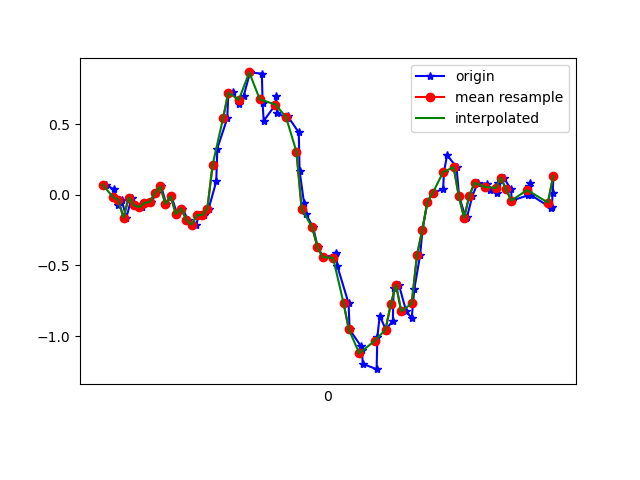

The data file committed next to this chart (first rows):
1617667324833, 362961532012198, 0.072773695, -0.03840671, 0.00620565
1617667324863, 362961551052982, 0.03857, -0.09705, 0.02575
1617667324879, 362961570068966, -0.07139, -0.09216, 0.009871
1617667324893, 362961589109750, -0.03596, 0.1131, 0.02331
1617667324911, 362961608125750, -0.1618, -0.1166, 0.006206
1617667324931, 362961627161782, -0.01886, 0.3819, -0.0109
1617667324949, 362961646177334, -0.07506, 0.006797, 0.0172
1617667324971, 362961665217638, -0.08727, 0.2744, -0.04511
1617667324987, 362961684257990, -0.05673, 0.3, 0.01231
1617667325006, 362961703273542, -0.05062, -0.2375, -0.009677
1617667325025, 362961722324326, 0.01169, 0.1778, -0.02312
1617667325044, 362961741365382, 0.05933, -0.2559, 0.03431
1617667325063, 362961760381638, -0.06406, 0.00191, -0.03778
1617667325083, 362961779422694, -0.0103, 0.1412, 0.01109
1617667325105, 362961798438982, -0.1374, -0.04085, 0.01109
1617667325125, 362961817480038, -0.09705, 0.2463, 0.02331
1617667325146, 362961836505478, -0.1765, -0.08972, 0.09173
1617667325178, 362961855520934, -0.2119, 0.03734, 0.03431
1617667325187, 362961874561190, -0.1447, 0.08987, 0.04286
1617667325208, 362961893601414, -0.1435, -0.466, 0.07829
1617667325225, 362961912616838, -0.09827, -0.962, -0.03655
1617667325254, 362961931670918, 0.09476, -1.417, -0.2198
1617667325258, 362961950687046, 0.3281, -1.889, -0.4458
1617667325296, 362961969727878, 0.5419, -2.417, -0.5411
1617667325300, 362961988768774, 0.7178, -2.897, -0.5753
1617667325317, 362962007784774, 0.7288, -3.238, -0.6242
1617667325340, 362962026810182, 0.6433, -3.452, -0.7244
1617667325359, 362962045850438, 0.7032, -3.656, -0.7635
1617667325383, 362962064865926, 0.8669, -3.816, -0.7366
1617667325428, 362962083906182, 0.8583, -3.82, -0.7305
1617667325431, 362962102946438, 0.6494, -3.693, -0.7843
1617667325435, 362962121961926, 0.5236, -3.551, -0.8405
1617667325480, 362962140999110, 0.6384, -3.347, -0.7867
1617667325483, 362962160039302, 0.7007, -3.045, -0.656
1617667325486, 362962179054598, 0.5786, -2.661, -0.5631
1617667325523, 362962198094790, 0.5444, -2.186, -0.5155
1617667325526, 362962217110150, 0.559, -1.676, -0.4385
1617667325569, 362962236142214, 0.4417, -1.217, -0.3053
1617667325572, 362962255182150, 0.1705, -0.7824, -0.1685
1617667325589, 362962274197318, -0.05795, -0.3084, -0.1001
1617667325597, 362962293237254, -0.1386, 0.1668, -0.04389
1617667325624, 362962312277190, -0.2302, 0.5639, 0.03186
1617667325641, 362962331280198, -0.3683, 0.9145, 0.1284
1617667325662, 362962350319814, -0.4416, 1.271, 0.1956
1617667325709, 362962369359430, -0.4232, 1.637, 0.2615
1617667325712, 362962388374214, -0.4123, 1.96, 0.3556
1617667325716, 362962407413830, -0.5039, 2.191, 0.4863
1617667325759, 362962426428678, -0.7678, 2.388, 0.5829
1617667325763, 362962445463430, -0.9535, 2.593, 0.5926
1617667325806, 362962464502918, -1.071, 2.797, 0.523
1617667325810, 362962483517702, -1.099, 2.82, 0.5645
1617667325813, 362962502557190, -1.197, 2.729, 0.6855
1617667325866, 362962521596678, -1.234, 2.692, 0.7258
1617667325869, 362962540605574, -1.005, 2.713, 0.6574
1617667325878, 362962559644934, -0.8557, 2.597, 0.5535
1617667325901, 362962578659590, -0.9547, 2.301, 0.4973
1617667325928, 362962597698950, -0.8924, 2.076, 0.4839
1617667325931, 362962616738310, -0.659, 1.881, 0.4473
1617667325951, 362962635746822, -0.6358, 1.518, 0.3874
1617667325979, 362962654786054, -0.8252, 1.007, 0.3141
1617667326000, 362962673825286, -0.8728, 0.6641, 0.1919
... 29 more rows
